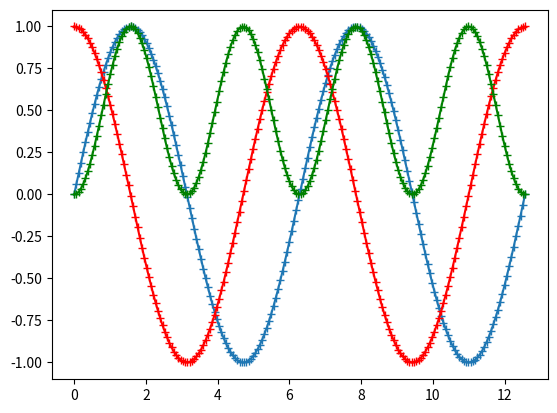

Source code (Python):
from math import pi, sin, cos
from matplotlib import pyplot as plt

nx = 200
deltax = 4*pi/(nx-1)
xlst = [ i*deltax for i in range(nx) ]
ylst = [ sin(x) for x in xlst ]
ylst2 = [ cos(x) for x in xlst ]
ylst3 = [ sin(x)**2 for x in xlst ]
plt.plot(xlst, ylst, '-+')
plt.plot(xlst, ylst2, 'r-+')
plt.plot(xlst, ylst3, 'g-+')
plt.show()



